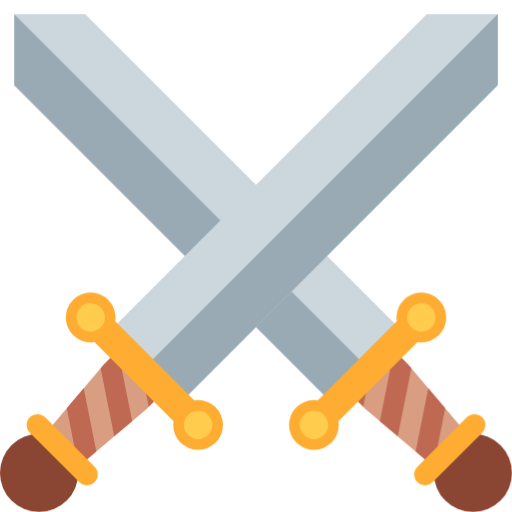
t = 0.00 s
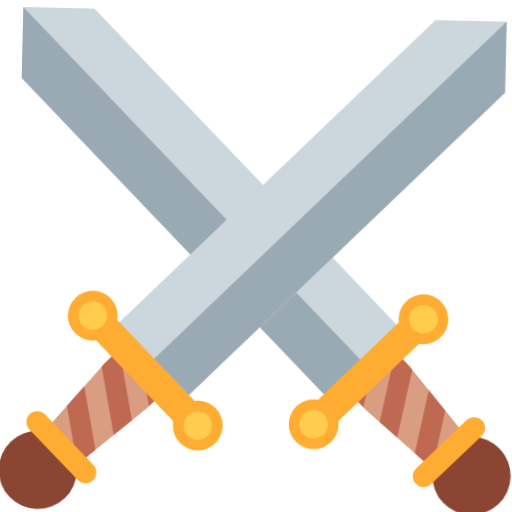
t = 0.25 s
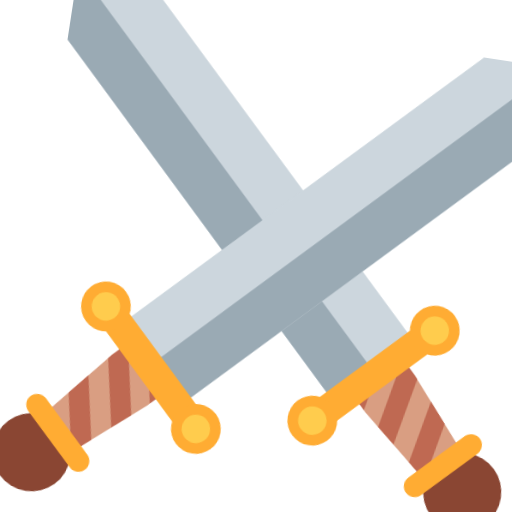
t = 0.75 s
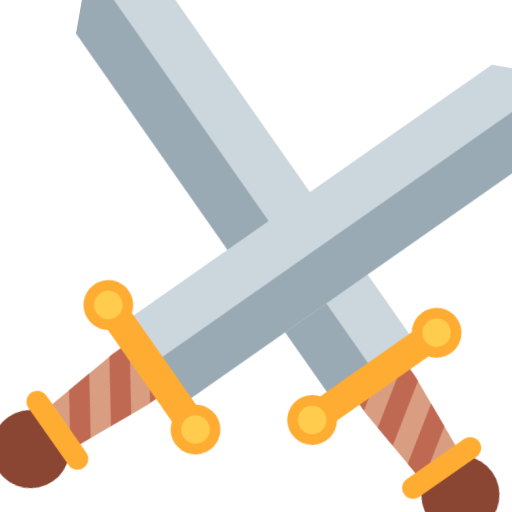
t = 1.00 s
t = 1.25 s: frame unchanged from t = 0.75 s, image omitted
t = 1.75 s: frame unchanged from t = 0.25 s, image omitted

The animated SVG that drew these frames (rendered in a browser with its animation timeline set to each time). Animation: 1 CSS @keyframes rule; one cycle of 2.00 s, repeats indefinitely.

<svg xmlns="http://www.w3.org/2000/svg" viewBox="0 0 36 36">
  <style>
    @keyframes swingSword {
      0%, 100% { transform: rotate(0deg); }
      50% { transform: rotate(10deg); }
    }
    .sword-left { transform-origin: 24px 29px; animation: swingSword 2s ease-in-out infinite; }
    .sword-right { transform-origin: 12px 29px; animation: swingSword 2s ease-in-out infinite reverse; }
  </style>
  
  <g class="sword-left">
    <path fill="#CCD6DD" d="M24 29l5-5L6 1H1v5z"/>
    <path fill="#9AAAB4" d="M1 1v5l23 23 2.5-2.5z"/>
    <path fill="#D99E82" d="M33.424 32.808c.284-.284.458-.626.531-.968l-5.242-6.195-.701-.702c-.564-.564-1.57-.473-2.248.205l-.614.612c-.677.677-.768 1.683-.204 2.247l.741.741 6.15 5.205c.345-.072.688-.247.974-.532l.613-.613z"/>
    <path d="M33.424 32.808c.284-.284.458-.626.531-.968l-1.342-1.586-.737 3.684c.331-.077.661-.243.935-.518l.613-.612zm-3.31-5.506l-.888 4.441 1.26 1.066.82-4.1zm-1.401-1.657l-.701-.702c-.096-.096-.208-.166-.326-.224l-.978 4.892 1.26 1.066.957-4.783-.212-.249zm-2.401-.888c-.195.095-.382.225-.548.392l-.614.611c-.254.254-.425.554-.511.86-.142.51-.046 1.035.307 1.387l.596.596.77-3.846c0-.001 0-.001 0 0z" fill="#BF6952"/>
    <circle fill="#8A4633" cx="33.25" cy="33.25" r="2.75"/>
    <path fill="#FFAC33" d="M29.626 22.324c.404.404.404 1.059 0 1.462l-6.092 6.092c-.404.404-1.058.404-1.462 0-.404-.404-.404-1.058 0-1.462l6.092-6.092c.402-.404 1.058-.404 1.462 0z"/>
    <circle fill="#FFAC33" cx="22.072" cy="29.877" r="1.75"/>
    <circle fill="#FFAC33" cx="29.626" cy="22.323" r="1.75"/>
    <circle fill="#FFCC4D" cx="22.072" cy="29.877" r="1"/>
    <circle fill="#FFCC4D" cx="29.626" cy="22.323" r="1"/>
    <path fill="#FFAC33" d="M33.903 29.342c.298.298.298.781 0 1.078l-3.476 3.475c-.298.298-.78.298-1.078 0-.298-.298-.298-.78 0-1.078l3.476-3.475c.297-.298.78-.298 1.078 0z"/>
  </g>

  <g class="sword-right">
    <path fill="#CCD6DD" d="M12 29l-5-5L30 1h5v5z"/>
    <path fill="#9AAAB4" d="M35 1v5L12 29l-2.5-2.5z"/>
    <path fill="#D99E82" d="M2.576 32.808c-.284-.284-.458-.626-.531-.968l5.242-6.195.701-.702c.564-.564 1.57-.473 2.248.205l.613.612c.677.677.768 1.683.204 2.247l-.741.741-6.15 5.205c-.345-.072-.688-.247-.974-.532l-.612-.613z"/>
    <path d="M2.576 32.808c-.284-.284-.458-.626-.531-.968l1.342-1.586.737 3.684c-.331-.077-.661-.243-.935-.518l-.613-.612zm3.31-5.506l.888 4.441-1.26 1.066-.82-4.1zm1.401-1.657l.701-.702c.096-.096.208-.166.326-.224l.978 4.892-1.26 1.066-.957-4.783.212-.249zm2.401-.888c.195.095.382.225.548.392l.613.612c.254.254.425.554.511.86.142.51.046 1.035-.307 1.387l-.596.596-.769-3.847c0-.001 0-.001 0 0z" fill="#BF6952"/>
    <circle fill="#8A4633" cx="2.75" cy="33.25" r="2.75"/>
    <path fill="#FFAC33" d="M6.374 22.324c-.404.404-.404 1.059 0 1.462l6.092 6.092c.404.404 1.058.404 1.462 0 .404-.404.404-1.058 0-1.462l-6.092-6.092c-.402-.404-1.058-.404-1.462 0z"/>
    <circle fill="#FFAC33" cx="13.928" cy="29.877" r="1.75"/>
    <circle fill="#FFAC33" cx="6.374" cy="22.323" r="1.75"/>
    <circle fill="#FFCC4D" cx="13.928" cy="29.877" r="1"/>
    <circle fill="#FFCC4D" cx="6.374" cy="22.323" r="1"/>
    <path fill="#FFAC33" d="M2.097 29.342c-.298.298-.298.781 0 1.078l3.476 3.475c.298.298.78.298 1.078 0 .298-.298.298-.78 0-1.078l-3.476-3.475c-.297-.298-.78-.298-1.078 0z"/>
  </g>
</svg>
